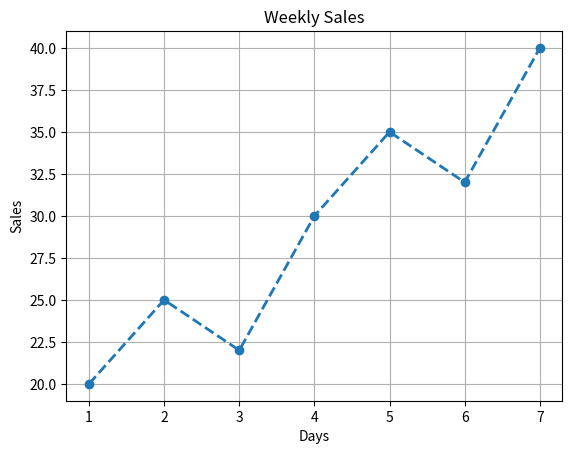

The matplotlib source for this figure:
import matplotlib.pyplot as plt

days = [1, 2, 3, 4, 5, 6, 7]
sales = [20, 25, 22, 30, 35, 32, 40]

plt.plot(
    days, 
    sales,
    marker="o",
    linestyle="--",
    linewidth=2
)

plt.xlabel("Days")
plt.ylabel("Sales")
plt.title("Weekly Sales")

plt.grid(True)

plt.show()
